Run: headless pygame with SDL's dummy video driver; simulated clock (each Clock.tick advances the game by its frame time, no real sleeping); random seed 0; keys injected as events and as key.get_pressed() state; mouse plan: one left click at the window centre at the start of phase 2, then a move to the lower-right quarter at the start of phase 3.
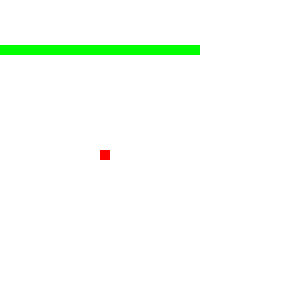
Frame 1 of 4 · flips 1–60 · no input
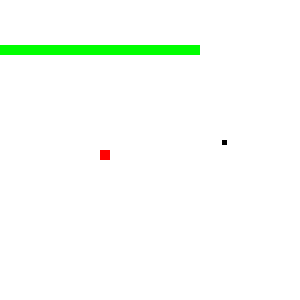
Frame 2 of 4 · flips 61–180 · clicked the window centre · tapped SPACE, RETURN · held RIGHT (→), D
Frame 3 of 4 · flips 181–300 · moved the mouse to the lower-right quarter · held DOWN (↓), S · screen same as frame 1, image omitted
Frame 4 of 4 · flips 301–420 · held LEFT (←), A, UP (↑), W · screen unchanged from frame 3, image omitted

The pygame program that drew these frames:

import pygame
import math

FPS = 60
WHITE = (255, 255, 255)
RED = (255, 0, 0)
BLUE = (0, 0, 255)
GREEN = (0, 255, 0)

pygame.init()

screen = pygame.display.set_mode([300, 300])
clock = pygame.time.Clock()


class Particle(pygame.sprite.Sprite):
    def __init__(self, dx, dy, x, y):
        super().__init__()
        self.dx = dx
        self.dy = dy
        self.x = x
        self.y = y
        self.image = pygame.Surface((5, 5))
        self.rect = pygame.Rect(100, 150, 5, 5)

    def update(self):
        self.x += self.dx
        self.y += self.dy
        self.rect.centerx = self.x
        self.rect.centery = self.y
        self.mask = pygame.mask.from_surface(self.image)


class Platform(pygame.sprite.Sprite):
    def __init__(self, rect):
        super().__init__()
        self.image = pygame.Surface([rect[2], rect[3]])
        self.image.fill(GREEN)
        self.rect = self.image.get_rect()
        self.rect.centerx = rect[0]
        self.rect.centery = rect[1]


player_rect = pygame.Rect(100, 150, 10, 10)
particles = []
particle_group = pygame.sprite.Group()

platform_group = pygame.sprite.Group()
platform_group.add(Platform([50, 50, 300, 10]))

done = False
while not done:

    screen.fill(WHITE)
    for event in pygame.event.get():
        if event.type == pygame.QUIT:
            done = True

        if pygame.mouse.get_pressed()[0]:
            mousex = pygame.mouse.get_pos()[0]
            mousey = pygame.mouse.get_pos()[1]

            dx, dy = mousex - player_rect.centerx, mousey - player_rect.centery
            _len = math.hypot(dx, dy)
            dx, dy = dx/_len, dy/_len

            particle_group.add(Particle(dx, dy, player_rect.centerx, player_rect.centery))

    particle_group.update()
    platform_group.update()

    for platform in platform_group:
        collided = pygame.sprite.spritecollide(platform, particle_group, True)
        print(collided)

    particle_group.draw(screen)
    platform_group.draw(screen)

    # draw player
    pygame.draw.rect(screen, RED, player_rect)

    clock.tick(FPS)
    pygame.display.update()
pygame.quit()
